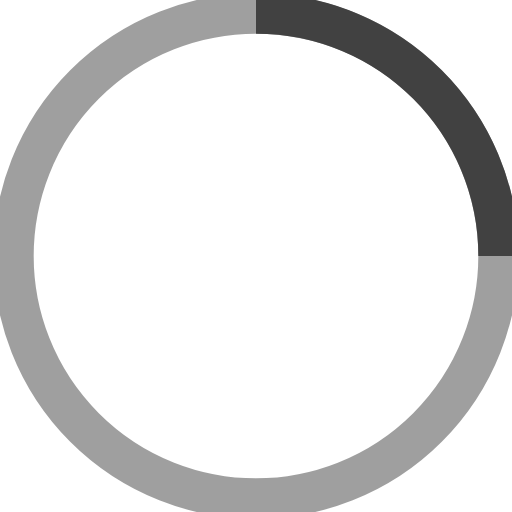
t = 0.00 s
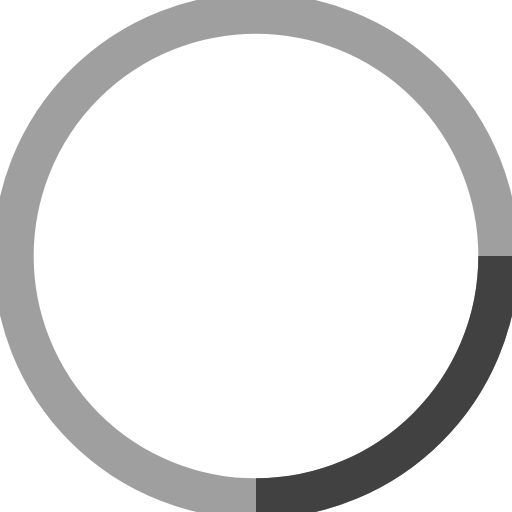
t = 0.25 s
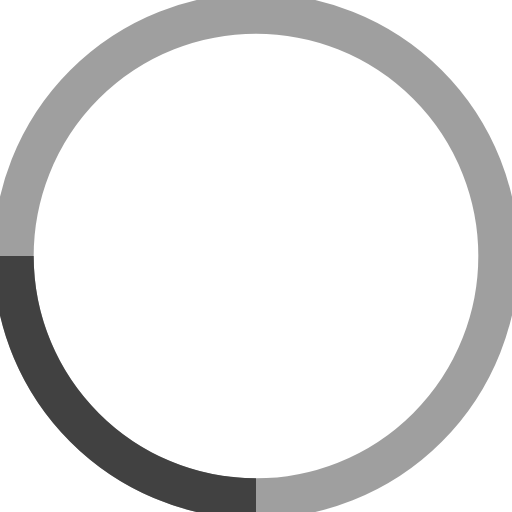
t = 0.50 s
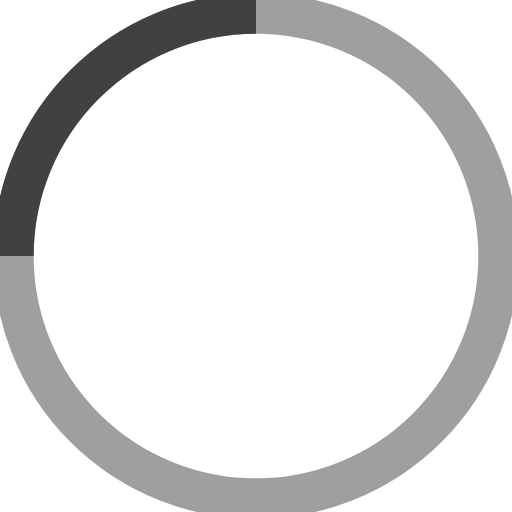
t = 0.75 s

The animated SVG that drew these frames (rendered in a browser with its animation timeline set to each time). Animation: 1 SMIL element (animateTransform=1); one cycle of 1.00 s, repeats indefinitely.

<!-- By Sam Herbert (@sherb), for everyone. More @ http://goo.gl/7AJzbL -->
<svg width="38" height="38" viewBox="0 0 38 38" xmlns="http://www.w3.org/2000/svg" stroke="#414141">
    <g fill="none" fill-rule="evenodd">
        <g transform="translate(1 1)" stroke-width="3">
            <circle stroke-opacity=".5" cx="18" cy="18" r="18"/>
            <path d="M36 18c0-9.94-8.06-18-18-18">
                <animateTransform
                    attributeName="transform"
                    type="rotate"
                    from="0 18 18"
                    to="360 18 18"
                    dur="1s"
                    repeatCount="indefinite"/>
            </path>
        </g>
    </g>
</svg>
